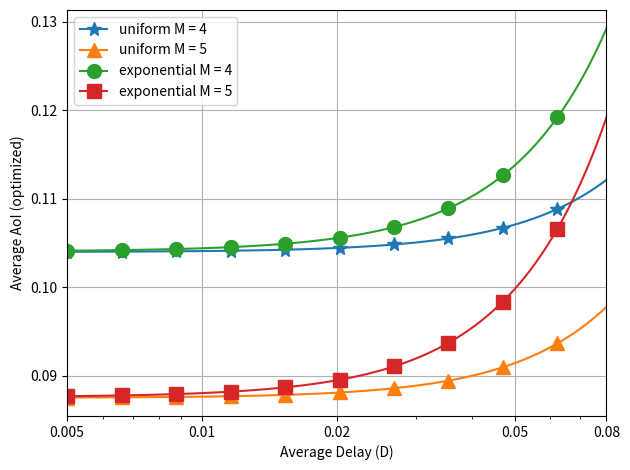

Write the Python code that produced this figure. (Note: this script raises an exception after producing the figure.)
import numpy as np
import matplotlib.pyplot as plt
# from numba import jit, prange

# - - - - - - - - - - - - - - - - - - - - - - - - - - - - - - - - - 

"""
%load_ext autoreload
%autoreload 2
import AoI_Delay as ad
"""

# - - - - - - - - - - - - - - - - - - - - - - - - - - - - - - - - - 

def config_settings():
    config = dict(
        d_points = 100,
        d_type = 'uniform',
        max_d_delay = 0.08,
        t_points = 100,
        t_type = 'uniform',
        max_t_delay = 0.08,
        M_list = [4, 5],
        L = 500, # Number of simulation step. Used only for the simulation
        integration_type = 0, # used only for the simulation
    )
    
    return config

# - - - - - - - - - - - - - - - - - - - - - - - - - - - - - - - - - 
# Implementation of theory formulas

def aoi_delay(Q : float, M : int, d : float, t : float, d_type : str, t_type : str):
    aoi_1 = aoi_triangle(Q, M, d, t, d_type, t_type)
    aoi_2 = aoi_rectangle(Q, M, d, t, d_type, t_type)

    return aoi_1 + aoi_2

    # aoi = (M + 1) * (Q ** 2)
    #
    # if d_type == 'uniform': aoi += 2 * M * (4/3) * (expected_value(d) ** 2)
    # elif d_type == 'exponential': aoi += 2 * M * 2 * (expected_value(d) ** 2)
    # else: raise ValueError("Error d_type")
    #
    # aoi -= (M + 1) * (expected_value(d) ** 2)
    # aoi /= 2
    #
    # return aoi

def aoi_triangle(Q, M, d, t, d_type, t_type):
    """
    Calculate the part of AoI that depends on the triangles    
    """

    aoi = Q/2 
    aoi += M * var(d, d_type) 
    aoi += (2 * (Q ** 2) - 4 * Q) * (expected_value(t) ** 2)
    aoi += (M - 1) * var(t, t_type)
    aoi -= expected_value(d) * expected_value(t)
    aoi += expected_value(t) ** 2

    return aoi

def aoi_rectangle(Q, M, d, t, d_type, t_type):
    """
    Calculate the part of AoI that depends on the rectangle    
    """
    
    aoi = M * Q * expected_value(t)
    aoi += 2 * Q * expected_value(t) ** 2
    aoi -= expected_value(t) ** 2

    return aoi

def expected_value(x):
    """
    False function. Used only to write in a nicer way some terms in the calculation of the aoi
    """
    return x

def var(x, x_type):
    """
    Compute the variance as expected_value(x^2) - expected_value(x)^2
    """

    if x_type == 'uniform': e_x_square = (4/3) * (x ** 2)
    elif x_type == 'exponential': e_x_square = 2 * (x ** 2)
    else: raise ValueError("Wrong distribution type")

    return e_x_square - (x ** 2)


def compute_aoi_multiple_value_theory(config):
    
    # Check d_values
    if config['max_d_delay'] != 0 and config['max_d_delay'] > 0.005:
        d_values = np.geomspace(0.005, config['max_d_delay'], config['d_points'])
    else: d_values = np.zeros(2)
    
    # Check t_values
    if config['max_t_delay'] != 0 and config['max_t_delay'] > 0.005:
        t_values = np.geomspace(0.005, config['max_t_delay'], config['t_points'])
    else: t_values = np.zeros(2)
    
    # Matrix to save the results
    results = np.zeros((len(config['M_list']), config['d_points'], config['t_points']))
    
    for i in range(len(config['M_list'])):
        M = config['M_list'][i]
        Q = 1 / (M + 1)
        print(M, Q)
        for j in range(len(d_values)):
            d = d_values[j]
            for k in range(len(t_values)):
                t = t_values[k]
                
                results[i, j, k] = aoi_delay(Q, M, d, t, config['d_type'], config['t_type'])

    return results, d_values, t_values

# - - - - - - - - - - - - - - - - - - - - - - - - - - - - - - - - - 
# Simulation

def compute_aoi_multiple_value_simulation(config):

    if config['max_d_delay'] != 0 and config['max_d_delay'] > 0.005:
        d_values = np.geomspace(0.005, config['max_d_delay'], config['d_points'])
    else: d_values = np.zeros(2)
    if config['max_t_delay'] != 0 and config['max_t_delay'] > 0.005:
        t_values = np.geomspace(0.005, config['max_t_delay'], config['t_points'])
    else: t_values = np.zeros(2)
    
    results = np.zeros((len(config['M_list']), config['d_points'], config['t_points']))

    integration_type = config['integration_type']
    
    for i in range(len(config['M_list'])):
        N_tx = config['M_list'][i]
        for j in range(len(d_values)):
            d = d_values[j]
            for k in range(len(t_values)):
                t = t_values[k]
                
                aoi, current_interval = simulation(config['L'], N_tx, d, config['d_type'], t, config['t_type'])
                if integration_type == 0: aoi_average = np.mean(aoi)
                elif integration_type == 1: aoi_average = np.trapz(aoi, np.linspace(0, 1, len(aoi)))

                results[i, j, k] = aoi_average

                """ if current_interval < 9000:  """
                """     print("NOT FINISH") """
                """     print("{}, {}".format(i , N_tx)) """
                """     print("{}, {}".format(j , d)) """
                """     print("{}, {}".format(k , t)) """
                """     raise ValueError("AAAAA") """
    return results, d_values, t_values

# @jit(nopython = True, parallel = False)
def simulation(L : int, N_tx : int, average_d : float, d_type : str, average_t :float, t_type : str):
    """
    Simulation to compute the average AoI.
    L = lenghts in unit of time of the simulation.
    N_tx = Number of transmissions to be made
    average_d = Average value of the activation delay. Express as a percentage
    d_type = distribution of d
    average_t = Average value of the transmission delay. Express as a percentage
    t_type = distribution of t
    """
    
    current_aoi = 0
    aoi_history = np.zeros(L)

    transmission_interval = compute_transmission_instants(N_tx, average_d, average_t)
    idx_current_tx = 0

    d_delay = sample_distribution(average_d, d_type)
    t_delay = sample_distribution(average_t, t_type)
    current_interval = transmission_interval[idx_current_tx] + d_delay + t_delay
    
    simulation_step = 1 / L

    for i in range(L):
        current_aoi += simulation_step
        current_interval -= simulation_step

        if current_interval < 0: # i.e. the transmission has taken place
            # This value is used to correct the results given by the discrete nature of the simulation
            adjustment_value = np.abs(current_interval)
            current_aoi = t_delay + adjustment_value
            
            # Sample new values for the activation and transmission delay
            d_delay = sample_distribution(average_d, d_type)
            t_delay = sample_distribution(average_t, t_type)
            
            # Advance the idx of the current tx
            idx_current_tx += 1
            
            # Compute the new interval
            if idx_current_tx <= len(transmission_interval) - 1: current_interval = transmission_interval[idx_current_tx] + d_delay + t_delay
            else: current_interval = int(10000)

        aoi_history[i] = current_aoi
    
    return aoi_history, current_interval

def sample_distribution(distribution_average : float, distribution_type : str):
    """
    Sample from a random variable
    distribution_average: average value (i.e. expected_value) of the distribution
    distribution_type: string that specify the distribution type. It can only have value uniform or exponential
    """
    
    if distribution_type == 'uniform': x = np.random.uniform(low = 0, high = distribution_average)
    elif distribution_type  == 'exponential': x = np.random.exponential(scale = distribution_average)
    else: raise ValueError("Wrong distribution type")

    return x

def compute_transmission_instants(N_tx : int, average_d: float, average_t : float):
    Q = 1 / (N_tx + 1)
    y_array = np.zeros(N_tx)

    for i in range(N_tx):
        if i == 0:
            y_array[i] = Q - average_d - 2 * Q * average_t
        elif i == N_tx - 1:
            y_array[i] = Q + average_d + 2 * N_tx * Q * average_t
        else:
            y_array[i] = Q - 2 * Q * average_t
    
    return y_array

# - - - - - - - - - - - - - - - - - - - - - - - - - - - - - - - - - 
# Plot function

def plot_config():
    config = dict(

    )

    return config

def plot_single_delay(results_uu, results_ee, config, delay_type):
    x = np.geomspace(0.005, config['max_d_delay'], 100)

    fig, ax = plt.subplots()

    if delay_type == 'D':
        uu = results_uu[:, : , 0]
        ee = results_ee[:, : , 0]
    elif delay_type == 'T':
        uu = results_uu[:, 0 , :]
        ee = results_ee[:, 0 , :]
    else:
        raise ValueError("Wrong delay type")

    ax.plot(x, uu[0], 
             label = 'uniform M = {}'.format(config['M_list'][0]), 
             marker = '*', markevery = 10, markersize = 10)
    ax.plot(x, uu[1], 
             label = 'uniform M = {}'.format(config['M_list'][1]),
             marker = '^', markevery = 10, markersize = 10)
    ax.plot(x, ee[0], 
             label = 'exponential M = {}'.format(config['M_list'][0]),
             marker = 'o', markevery = 10, markersize = 10)
    ax.plot(x, ee[1], 
             label = 'exponential M = {}'.format(config['M_list'][1]),
             marker = 's', markevery = 10, markersize = 10)
    
    """ ax.plot(x, results_simulation[0, 0], label = 'simulation M = {}'.format(config['M_list'][0])) """
    """ ax.plot(x, results_simulation[1, 0], label = 'simulation M = {}'.format(config['M_list'][1])) """
    
    name = "single_delay_only_{}".format(delay_type)

    ax.set_ylabel("Average AoI (optimized)")
    ax.set_xlabel("Average Delay ({})".format(delay_type))
    ax.set_xlim([min(x), max(x)])
        
    ax.set_xscale('log')
    
    labels = [0.005, 0.01, 0.02, 0.05, 0.08]
    ax.set_xticks(labels)
    ax.set_xticklabels(labels)
    ax.grid(True)
    ax.legend()
    
    fig.tight_layout()

    file_type = 'eps'
    filename = "Plot/delay/{}.{}".format(name, file_type)
    plt.savefig(filename, format=file_type)

    file_type = 'png'
    filename = "Plot/delay/{}.{}".format(name, file_type)
    plt.savefig(filename, format=file_type)
    
    plt.show()

# - - - - - - - - - - - - - - - - - - - - - - - - - - - - - - - - - 

def main():
    config =  config_settings()

    config['d_type'] = 'uniform'
    config['t_type'] = 'uniform'
    results_theory_uu, _, _ = compute_aoi_multiple_value_theory(config)
    
    config['d_type'] = 'exponential'
    config['t_type'] = 'exponential'
    results_theory_ee, _, _ = compute_aoi_multiple_value_theory(config)

    config['d_type'] = 'uniform'
    config['t_type'] = 'exponential'
    results_theory_ue, _, _ = compute_aoi_multiple_value_theory(config)

    config['d_type'] = 'exponential'
    config['t_type'] = 'uniform'
    results_theory_eu, _, _ = compute_aoi_multiple_value_theory(config)

    # config['d_type'] = 'exponential' 
    # results_simulation = np.zeros(results_theory_ue.shape) 
    # n_simulation = 25 
    # for i in range(n_simulation): 
    #     tmp_results_simulation, _, _ = compute_aoi_multiple_value_simulation(config) 
    #     results_simulation += tmp_results_simulation
    # 
    # results_simulation /= n_simulation

    plot_single_delay(results_theory_uu, results_theory_ee, config, "D")
    plot_single_delay(results_theory_uu, results_theory_ee, config, "T")

if __name__ == "__main__":
    main()
